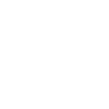
t = 0.00 s
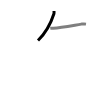
t = 1.50 s
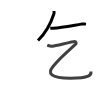
t = 2.75 s
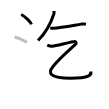
t = 4.25 s
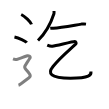
t = 5.50 s
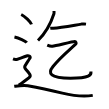
t = 7.00 s

The animated SVG that drew these frames (rendered in a browser with its animation timeline set to each time). Animation: 7 SMIL elements (animate=7); one cycle of 7.00 s.

<svg width="109px" height="109px" viewBox="0 0 px 109px" xmlns="http://www.w3.org/2000/svg" xmlns:xlink="http://www.w3.org/1999/xlink" xml:space="preserve" version="1.1"  baseProfile="full">
<path d="M54,11c0.04,0.7,0.17,2-0.08,2.79C50.78,23.6,46.16,32.59,38,40.5" style="fill:none;stroke:black;stroke-width:3;opacity:0">
  <animate attributeType="CSS" attributeName="opacity" from="0" to="1" begin="0s" dur="1s" repeatCount="Indefinite" fill="freeze" />
</path>
<path d="M50.25,28.32c1.33-0.16,1.82-0.08,3.13-0.16c7.29-0.49,17.63-2.38,28.02-4.04c1.86-0.15,3.42-0.16,4.59,0" style="fill:none;stroke:black;stroke-width:3;opacity:0">
  <animate attributeType="CSS" attributeName="opacity" from="0" to="1" begin="1s" dur="1s" repeatCount="Indefinite" fill="freeze" />
</path>
<path d="M47.25,45.09c1.5,0.66,4.3,1.3,5.12,1.15c4.13-0.75,21.39-4.85,22.2-4.75c1.31,0.16,2.36,1.55,0.82,2.95C65.75,53.25,60.75,57,53,66.5c-5.59,6.85-3,11.79,17.48,11.79C90,78.29,91.25,75,91,71.5" style="fill:none;stroke:black;stroke-width:3;opacity:0">
  <animate attributeType="CSS" attributeName="opacity" from="0" to="1" begin="2s" dur="1s" repeatCount="Indefinite" fill="freeze" />
</path>
<path d="M21.21,14.5c3.63,1.74,9.38,7.17,10.29,9.88" style="fill:none;stroke:black;stroke-width:3;opacity:0">
  <animate attributeType="CSS" attributeName="opacity" from="0" to="1" begin="3s" dur="1s" repeatCount="Indefinite" fill="freeze" />
</path>
<path d="M14.46,37c4.34,0.99,11.21,4.09,12.29,5.63" style="fill:none;stroke:black;stroke-width:3;opacity:0">
  <animate attributeType="CSS" attributeName="opacity" from="0" to="1" begin="4s" dur="1s" repeatCount="Indefinite" fill="freeze" />
</path>
<path d="M13,58.94c2.25,0.85,3.75,0.43,4.75,0.21c1-0.21,8-2.99,9.5-3.42c1.5-0.43,3.75,1.07,2.75,2.35s-4,6.19-4.75,7.26c-0.75,1.07-0.5,2.99,1,4.48s2.75,3.2,3.5,4.48c0.75,1.28,0.75,2.35-0.75,3.42c-1.5,1.07-9,7.04-10.5,7.47" style="fill:none;stroke:black;stroke-width:3;opacity:0">
  <animate attributeType="CSS" attributeName="opacity" from="0" to="1" begin="5s" dur="1s" repeatCount="Indefinite" fill="freeze" />
</path>
<path d="M14.25,86.3c3.01-0.41,9.03-1.45,13.54-0.62c4.51,0.83,30.17,6.37,34.61,7.44c12.04,2.89,21.32,3.72,30.35,2.27" style="fill:none;stroke:black;stroke-width:3;opacity:0">
  <animate attributeType="CSS" attributeName="opacity" from="0" to="1" begin="6s" dur="1s" repeatCount="Indefinite" fill="freeze" />
</path>
</svg>
